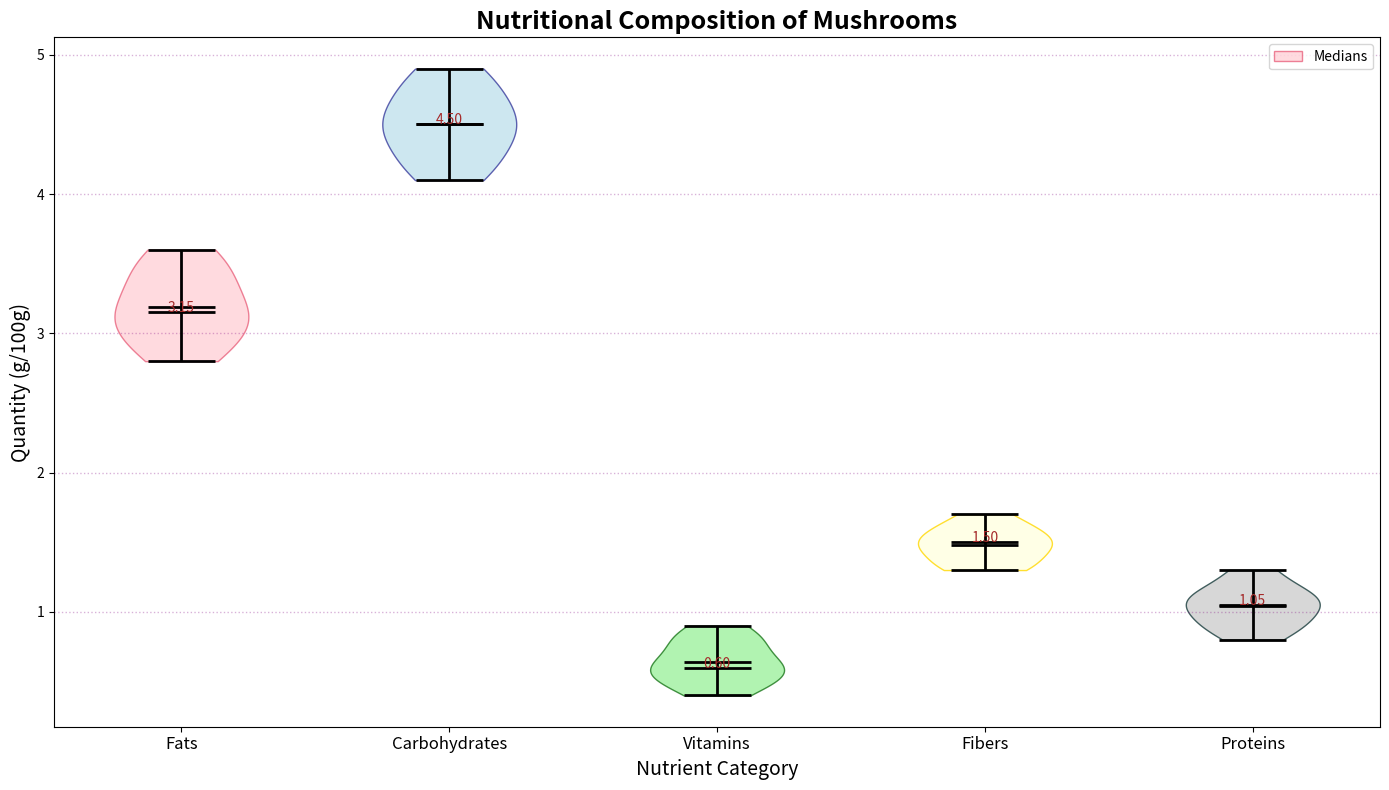

Write Python code to recreate this figure.
import matplotlib.pyplot as plt
import numpy as np

proteins = [3.1, 3.5, 2.8, 3.0, 3.2, 3.6, 3.4, 2.9, 3.3, 3.1]
carbohydrates = [4.5, 4.3, 4.9, 4.6, 4.4, 4.7, 4.2, 4.8, 4.1, 4.5]
fats = [0.5, 0.8, 0.6, 0.4, 0.7, 0.6, 0.5, 0.9, 0.8, 0.6]
fibers = [1.4, 1.5, 1.3, 1.6, 1.5, 1.4, 1.7, 1.3, 1.5, 1.6]
vitamins = [0.9, 1.1, 1.0, 0.8, 1.1, 1.2, 1.0, 0.9, 1.3, 1.1]

data = [proteins, carbohydrates, fats, fibers, vitamins]
nutrient_labels = ['Fats', 'Carbohydrates', 'Vitamins', 'Fibers', 'Proteins']  # Changed order

fig, ax = plt.subplots(figsize=(14, 8))

# Changed violin plot styles
violin_parts = ax.violinplot(data, showmeans=True, showmedians=True)
colors = ['lightpink', 'lightblue', 'lightgreen', 'lightyellow', 'lightgrey']
edge_colors = ['crimson', 'navy', 'darkgreen', 'gold', 'darkslategray']
for i, pc in enumerate(violin_parts['bodies']):
    pc.set_facecolor(colors[i])
    pc.set_edgecolor(edge_colors[i])
    pc.set_alpha(0.5 + i * 0.1)  # Varying transparency

for partname in ('cbars', 'cmins', 'cmaxes', 'cmedians', 'cmeans'):
    vp = violin_parts[partname]
    vp.set_edgecolor('black')
    vp.set_linewidth(2)

# Changed median text appearance
medians = [np.median(nutrient) for nutrient in data]
for i, median in enumerate(medians):
    plt.text(i + 1, median, f'{median:.2f}', horizontalalignment='center', size=10, color='brown')

# Slight changes in text and title styling
ax.set_title('Nutritional Composition of Mushrooms', fontsize=18, weight='bold')
ax.set_xlabel('Nutrient Category', fontsize=14, style='italic')
ax.set_ylabel('Quantity (g/100g)', fontsize=14, style='italic')
ax.set_xticks(range(1, len(data) + 1))
ax.set_xticklabels(nutrient_labels, fontsize=12)

# Adjusted grid style and added major and minor grids
ax.yaxis.grid(True, linestyle=':', linewidth=1, which='both', color='purple', alpha=0.3)

# Add legend
ax.legend(['Medians'], loc='upper right', fontsize=10)

plt.tight_layout()

plt.show()
